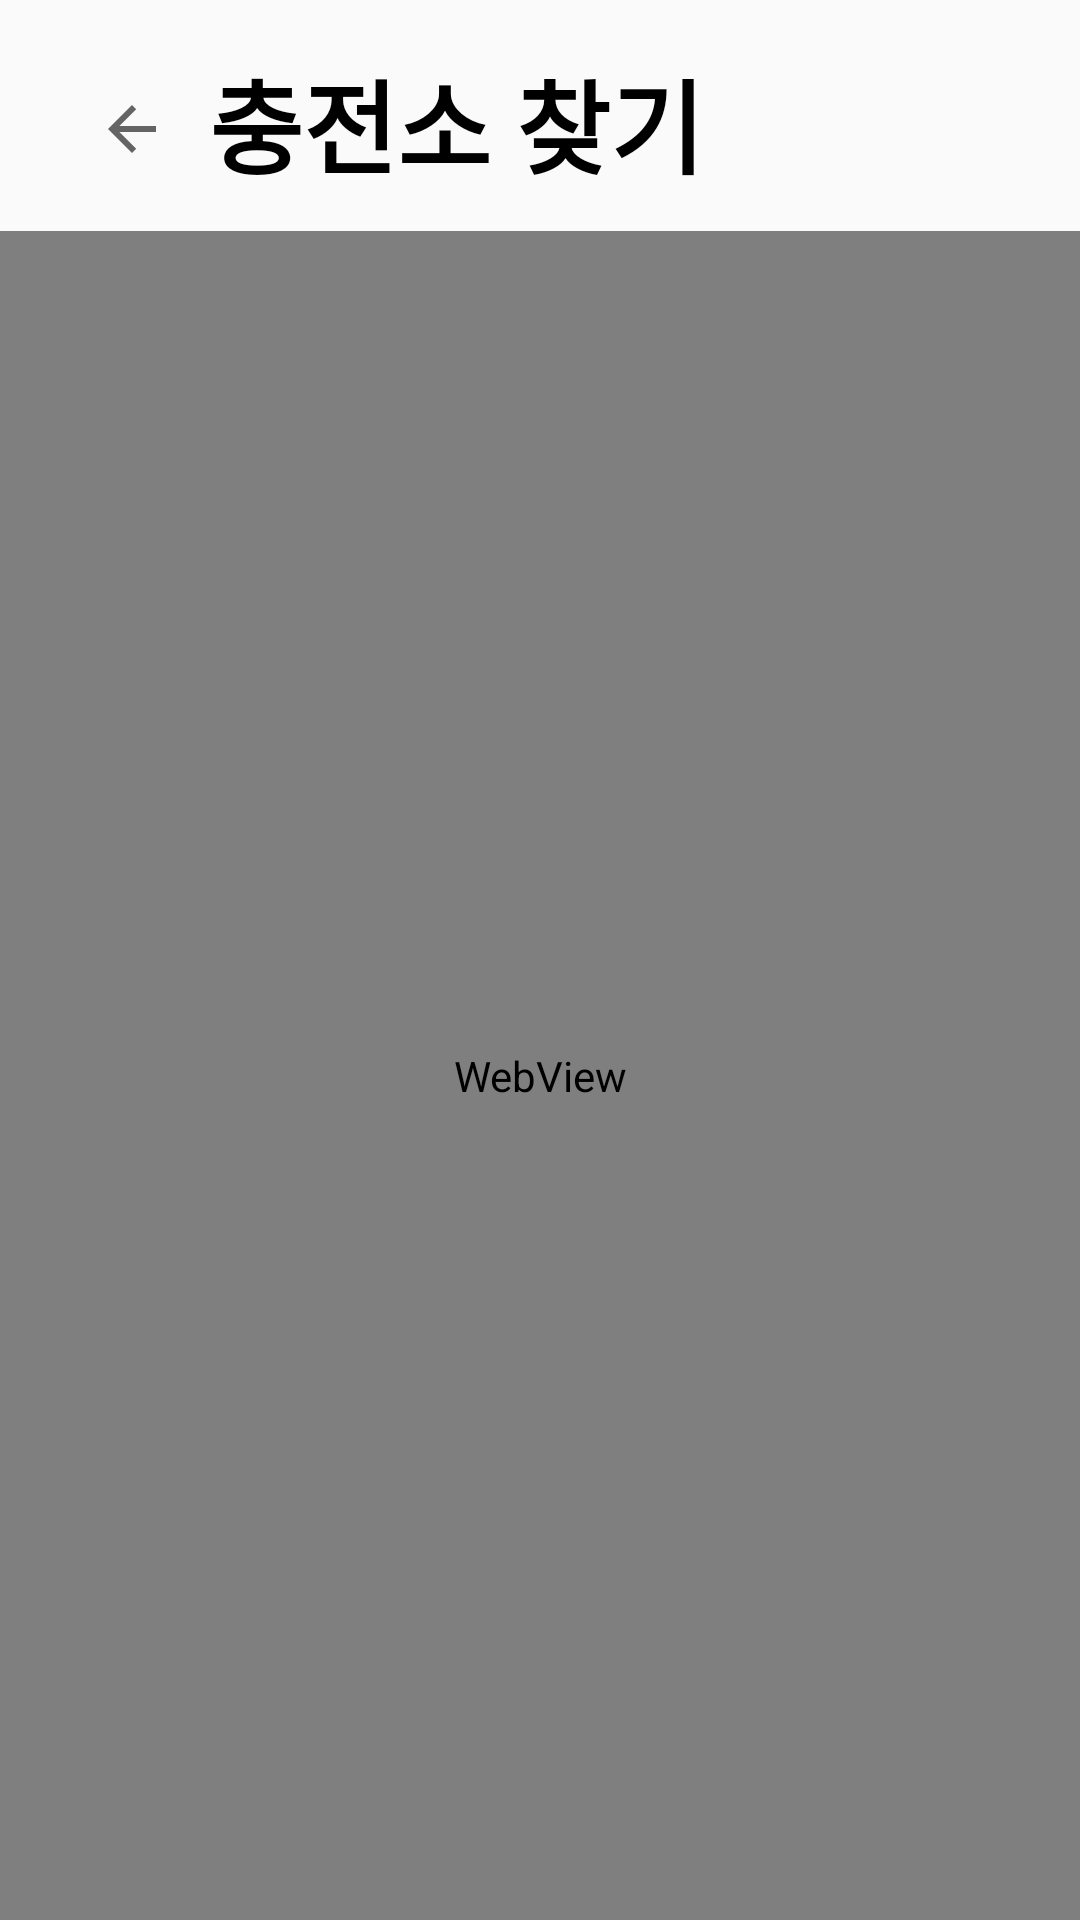

The Android layout XML behind this screen, and the referenced resources:
<!-- AndroidManifest.xml: application theme Theme.Espot_i4 -->
<!-- res/layout/activity_find_cs.xml -->
<?xml version="1.0" encoding="utf-8"?>
<androidx.constraintlayout.widget.ConstraintLayout xmlns:android="http://schemas.android.com/apk/res/android"
    xmlns:app="http://schemas.android.com/apk/res-auto"
    xmlns:tools="http://schemas.android.com/tools"
    android:id="@+id/main"
    android:layout_width="match_parent"
    android:layout_height="match_parent"
    tools:context=".find_cs">

    <TextView
        android:id="@+id/textView3"
        android:layout_width="wrap_content"
        android:layout_height="wrap_content"
        android:layout_marginTop="16dp"
        android:fontFamily="sans-serif-black"
        android:text="충전소 찾기"
        android:textColor="@color/black"
        android:textSize="34sp"
        app:layout_constraintBottom_toBottomOf="parent"
        app:layout_constraintEnd_toEndOf="parent"
        app:layout_constraintHorizontal_bias="0.357"
        app:layout_constraintStart_toStartOf="parent"
        app:layout_constraintTop_toTopOf="parent"
        app:layout_constraintVertical_bias="0.0" />

    <Button
        android:id="@+id/button"
        android:layout_width="wrap_content"
        android:layout_height="wrap_content"
        android:layout_marginTop="7dp"
        android:layout_marginBottom="22dp"
        android:background="@android:color/transparent"
        android:drawableBottom="?attr/actionModeCloseDrawable"
        android:padding="0dp"
        android:scaleType="centerCrop"
        app:layout_constraintBottom_toTopOf="@+id/webView"
        app:layout_constraintEnd_toEndOf="parent"
        app:layout_constraintHorizontal_bias="0.0"
        app:layout_constraintStart_toStartOf="parent"
        app:layout_constraintTop_toTopOf="parent"
        app:layout_constraintVertical_bias="0.00999999" />

    <WebView
        android:id="@+id/webView"
        android:layout_width="match_parent"
        android:layout_height="0dp"
        app:layout_constraintBottom_toBottomOf="parent"
        app:layout_constraintEnd_toEndOf="parent"
        app:layout_constraintHorizontal_bias="0.0"
        app:layout_constraintStart_toStartOf="parent"
        app:layout_constraintTop_toBottomOf="@+id/button" />


</androidx.constraintlayout.widget.ConstraintLayout>
<!-- resources referenced by this layout -->
<resources>
  <style name="Theme.Espot_i4" parent="Base.Theme.Espot_i4" />
  <style name="Base.Theme.Espot_i4" parent="Theme.AppCompat.Light">
          <item name="windowNoTitle">true</item>
          
          
      </style>
  <!-- not gathered from this repository: default colours our renderer supplied (Android Studio template values) -->
  <color name="black">#FF000000</color>
</resources>
